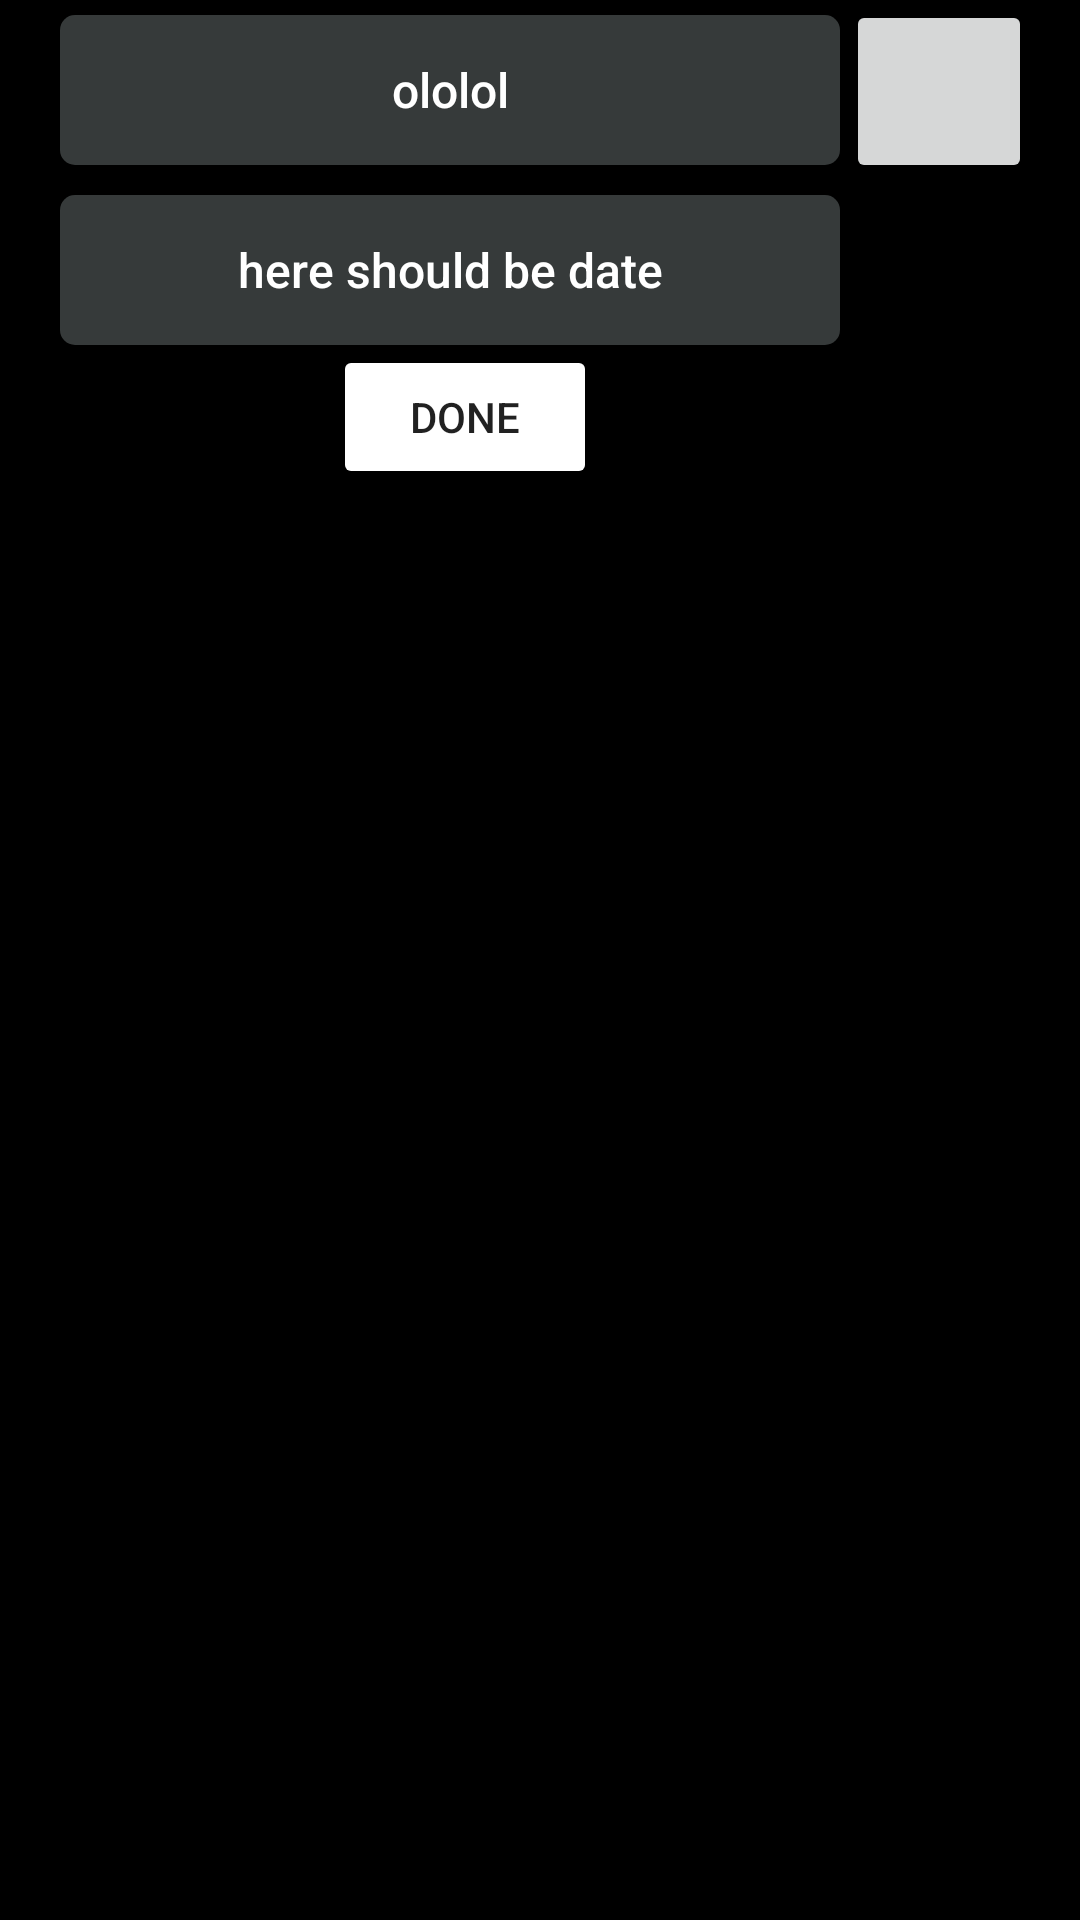

Produce the Android XML layout that renders to this screen, including the resource entries it uses.
<!-- AndroidManifest.xml: application theme Theme.ADLesson4 -->
<!-- res/layout/activity_activitytwo.xml -->
<?xml version="1.0" encoding="utf-8"?>
<androidx.constraintlayout.widget.ConstraintLayout
    xmlns:android="http://schemas.android.com/apk/res/android"
    xmlns:app="http://schemas.android.com/apk/res-auto"
    xmlns:tools="http://schemas.android.com/tools"
    android:layout_width="match_parent"
    android:layout_height="match_parent"
    android:orientation="vertical"
    android:background="@color/black"
    tools:context=".ActivityTwo">

    <EditText
        android:id="@+id/etText"
        android:textSize="16sp"
        android:text="ololol"
        android:layout_width="match_parent"
        android:layout_height="wrap_content"
        app:layout_constraintTop_toTopOf="parent"
        app:layout_constraintTop_toBottomOf="parent"
        app:layout_constraintRight_toRightOf="parent"
        app:layout_constraintLeft_toLeftOf="parent"

        android:layout_marginStart="20dp"
        android:layout_marginTop="5dp"
        android:layout_marginEnd="80dp"
        style="@style/etText1"
        />

    <TextView
        android:id="@+id/dateView"
        android:textSize="16sp"
        android:hint="here should be date"
        android:textColorHint="@color/white"
        android:gravity="center"
        android:layout_width="match_parent"
        android:layout_height="wrap_content"

        app:layout_constraintTop_toBottomOf="@id/etText"
        app:layout_constraintRight_toRightOf="parent"
        app:layout_constraintLeft_toLeftOf="parent"

        android:layout_marginStart="20dp"
        android:layout_marginTop="10dp"
        android:layout_marginEnd="80dp"
        style="@style/etText1"
        />

    <Button
        android:id="@+id/btnResult"
        android:layout_width="wrap_content"
        android:layout_height="wrap_content"
        android:backgroundTint="@color/red"
        android:text="DONE"

        app:layout_constraintTop_toBottomOf="@id/dateView"
        app:layout_constraintRight_toRightOf="parent"
        app:layout_constraintLeft_toLeftOf="parent"
        android:layout_marginBottom="30dp"
        android:layout_marginEnd="50dp"
        />

    <ImageButton
        android:id="@+id/dateButton"
        android:layout_width="62dp"
        android:layout_height="61dp"
        android:layout_marginEnd="16dp"
        android:src="@drawable/calendar"

        app:layout_constraintEnd_toEndOf="parent"
        app:layout_constraintRight_toRightOf="parent"
        app:layout_constraintTop_toTopOf="parent" />
</androidx.constraintlayout.widget.ConstraintLayout>
<!-- resources referenced by this layout -->
<resources>
  <style name="etText1" parent="TextAppearance.AppCompat.Title">
          <item name="android:textColor">@color/white</item>
          <item name="android:textSize">15sp</item>
          <item name="android:textAlignment">center</item>
          <item name="android:background">@drawable/up_bg</item>
          <item name="android:height">50sp</item>
      </style>
  <style name="Theme.ADLesson4" parent="Theme.MaterialComponents.DayNight.DarkActionBar">
          
          <item name="colorPrimary">@color/black</item>
          <item name="colorPrimaryVariant">@color/black</item>
          <item name="colorOnPrimary">@color/white</item>
          
          <item name="colorSecondary">@color/teal_200</item>
          <item name="colorSecondaryVariant">@color/teal_700</item>
          <item name="colorOnSecondary">@color/black</item>
          
          <item name="android:statusBarColor" tools:targetApi="l">?attr/colorPrimaryVariant</item>
          
      </style>
  <!-- drawable up_bg (drawable) -->
  <?xml version="1.0" encoding="utf-8"?>
  <selector xmlns:android="http://schemas.android.com/apk/res/android">
  
      <item>
          <shape>
              <solid android:color="#363A3A" />
              <corners android:radius="5dp" />
          </shape>
      </item>
  </selector>
  <!-- not gathered from this repository: default colours our renderer supplied (Android Studio template values) -->
  <color name="teal_200">#FF03DAC5</color>
  <color name="teal_700">#FF018786</color>
  <color name="black">#FF000000</color>
  <color name="white">#FFFFFFFF</color>
</resources>
